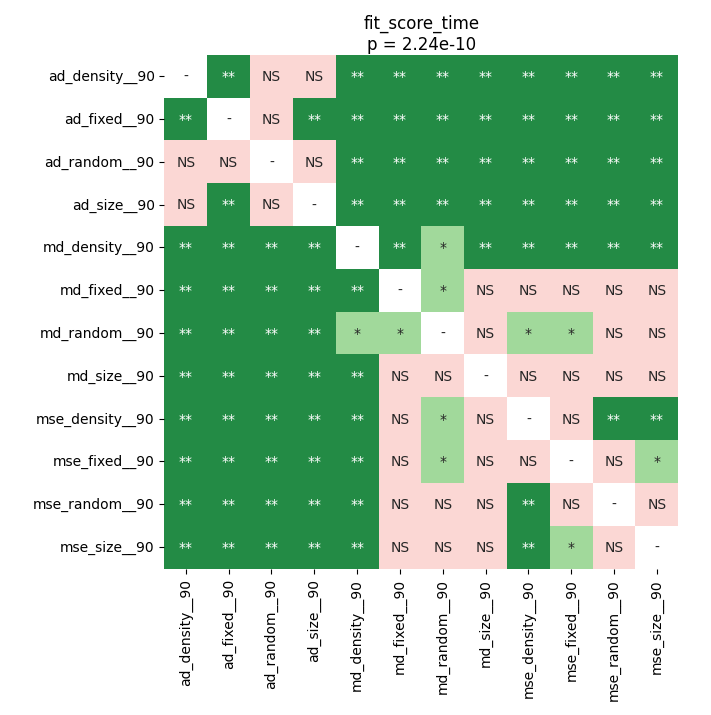

Data behind this chart, as committed beside it:
	ad_density__90	ad_fixed__90	ad_random__90	ad_size__90	md_density__90	md_fixed__90	md_random__90	md_size__90	mse_density__90	mse_fixed__90	mse_random__90	mse_size__90
ad_density__90	1.0	0.003305	0.1026	0.3081	0.003305	0.003305	0.003305	0.003305	0.003305	0.003305	0.003305	0.003305
ad_fixed__90	0.003305	1.0	0.1026	0.006138	0.003305	0.003305	0.003305	0.003305	0.003305	0.003305	0.003305	0.003305
ad_random__90	0.1026	0.1026	1.0	0.467	0.006138	0.003305	0.003305	0.003305	0.003305	0.003305	0.003305	0.003305
ad_size__90	0.3081	0.006138	0.467	1.0	0.003305	0.003305	0.003305	0.003305	0.003305	0.003305	0.003305	0.003305
md_density__90	0.003305	0.003305	0.006138	0.003305	1.0	0.003305	0.01031	0.003305	0.003305	0.003305	0.003305	0.003305
md_fixed__90	0.003305	0.003305	0.003305	0.003305	0.003305	1.0	0.02743	0.06577	1.0	0.7438	0.3545	0.1266
md_random__90	0.003305	0.003305	0.003305	0.003305	0.01031	0.02743	1.0	0.07811	0.01031	0.02743	0.08181	0.1854
md_size__90	0.003305	0.003305	0.003305	0.003305	0.003305	0.06577	0.07811	1.0	0.677	0.9361	0.6119	0.2645
mse_density__90	0.003305	0.003305	0.003305	0.003305	0.003305	1.0	0.01031	0.677	1.0	0.148	0.006138	0.003305
mse_fixed__90	0.003305	0.003305	0.003305	0.003305	0.003305	0.7438	0.02743	0.9361	0.148	1.0	0.05103	0.01432
mse_random__90	0.003305	0.003305	0.003305	0.003305	0.003305	0.3545	0.08181	0.6119	0.006138	0.05103	1.0	0.08181
mse_size__90	0.003305	0.003305	0.003305	0.003305	0.003305	0.1266	0.1854	0.2645	0.003305	0.01432	0.08181	1.0
